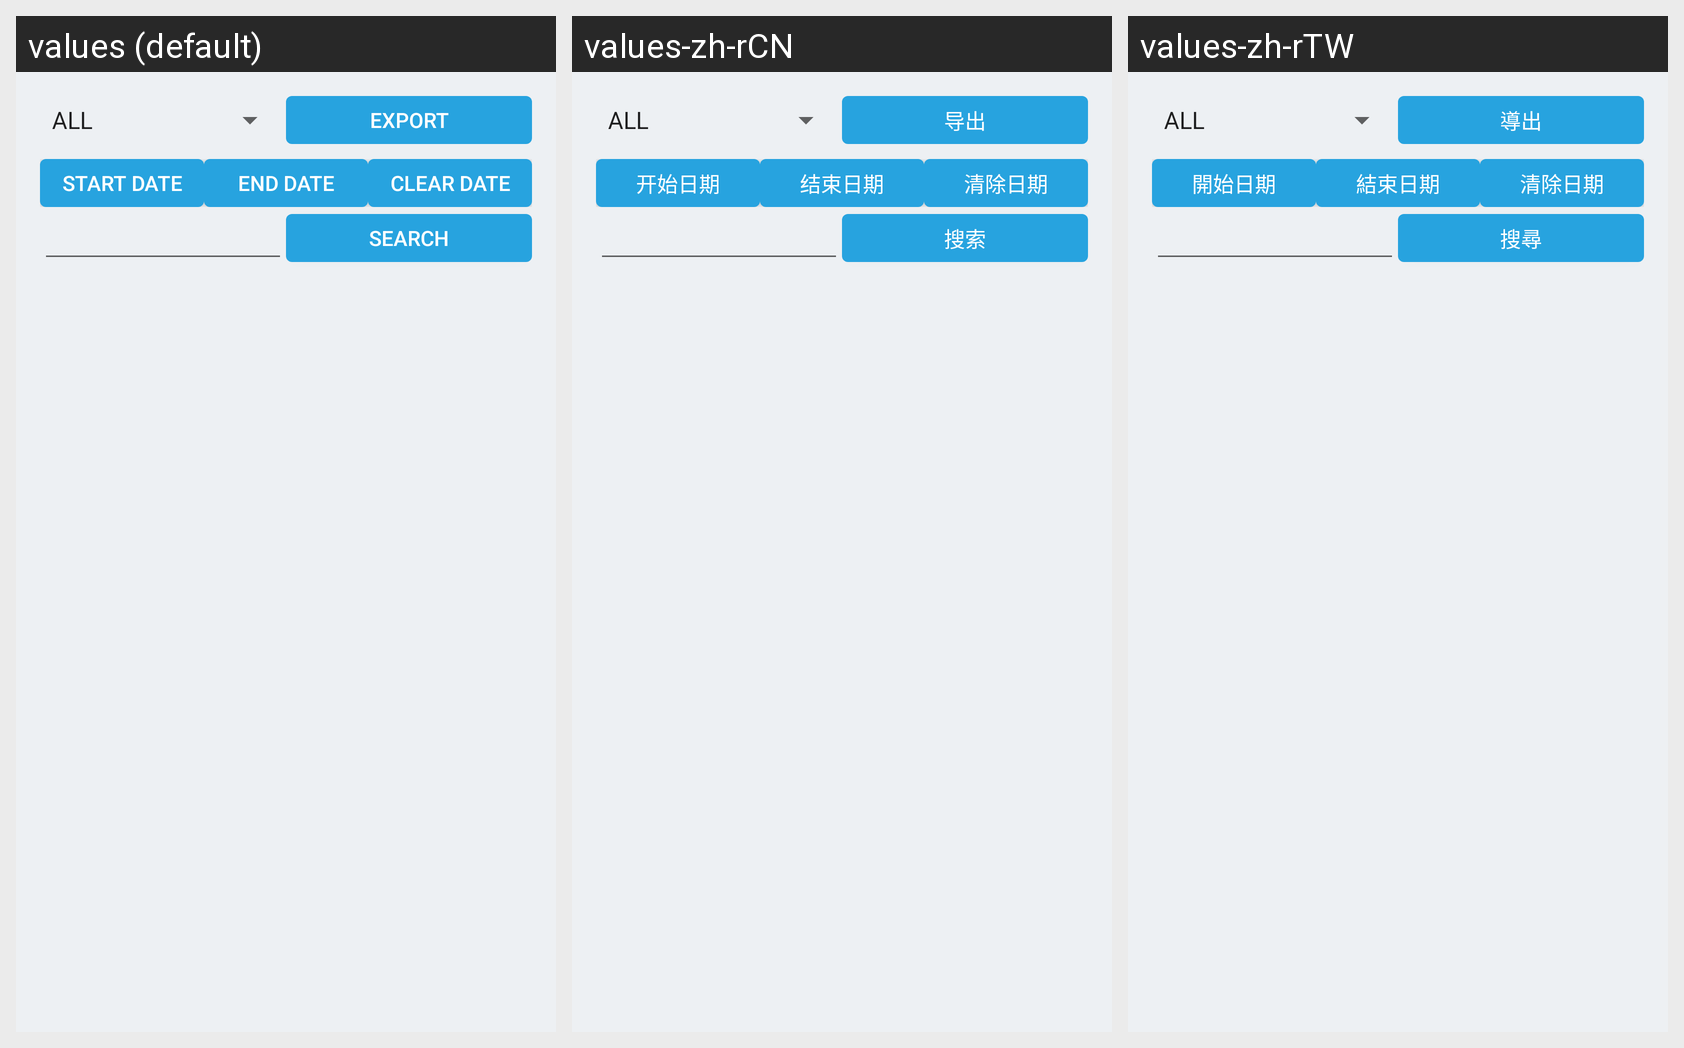

The Android screen above is rendered under several locales of the same app. Produce the string resources it draws, with the default and per-locale values.
Android screen res/layout/activity_operation_log.xml rendered under 3 locales, left to right: values (default), values-zh-rCN, values-zh-rTW. Device: Nexus 5 (rendered at 1080×1920; each locale shown at half size, 540×960, under a caption strip naming it); theme Theme.MultiMediaApp.
Strings drawn on this screen, with the default value and each locale's value (text and hints the layout hard-codes, and strings that could not be matched under every locale, appear in the picture but are not listed):

log_out
  values: Export
  values-zh-rCN: 导出
  values-zh-rTW: 導出

log_start_date
  values: Start date
  values-zh-rCN: 开始日期
  values-zh-rTW: 開始日期

log_end_date
  values: End date
  values-zh-rCN: 结束日期
  values-zh-rTW: 結束日期

log_clear_date
  values: Clear date
  values-zh-rCN: 清除日期
  values-zh-rTW: 清除日期

log_search
  values: Search
  values-zh-rCN: 搜索
  values-zh-rTW: 搜尋
